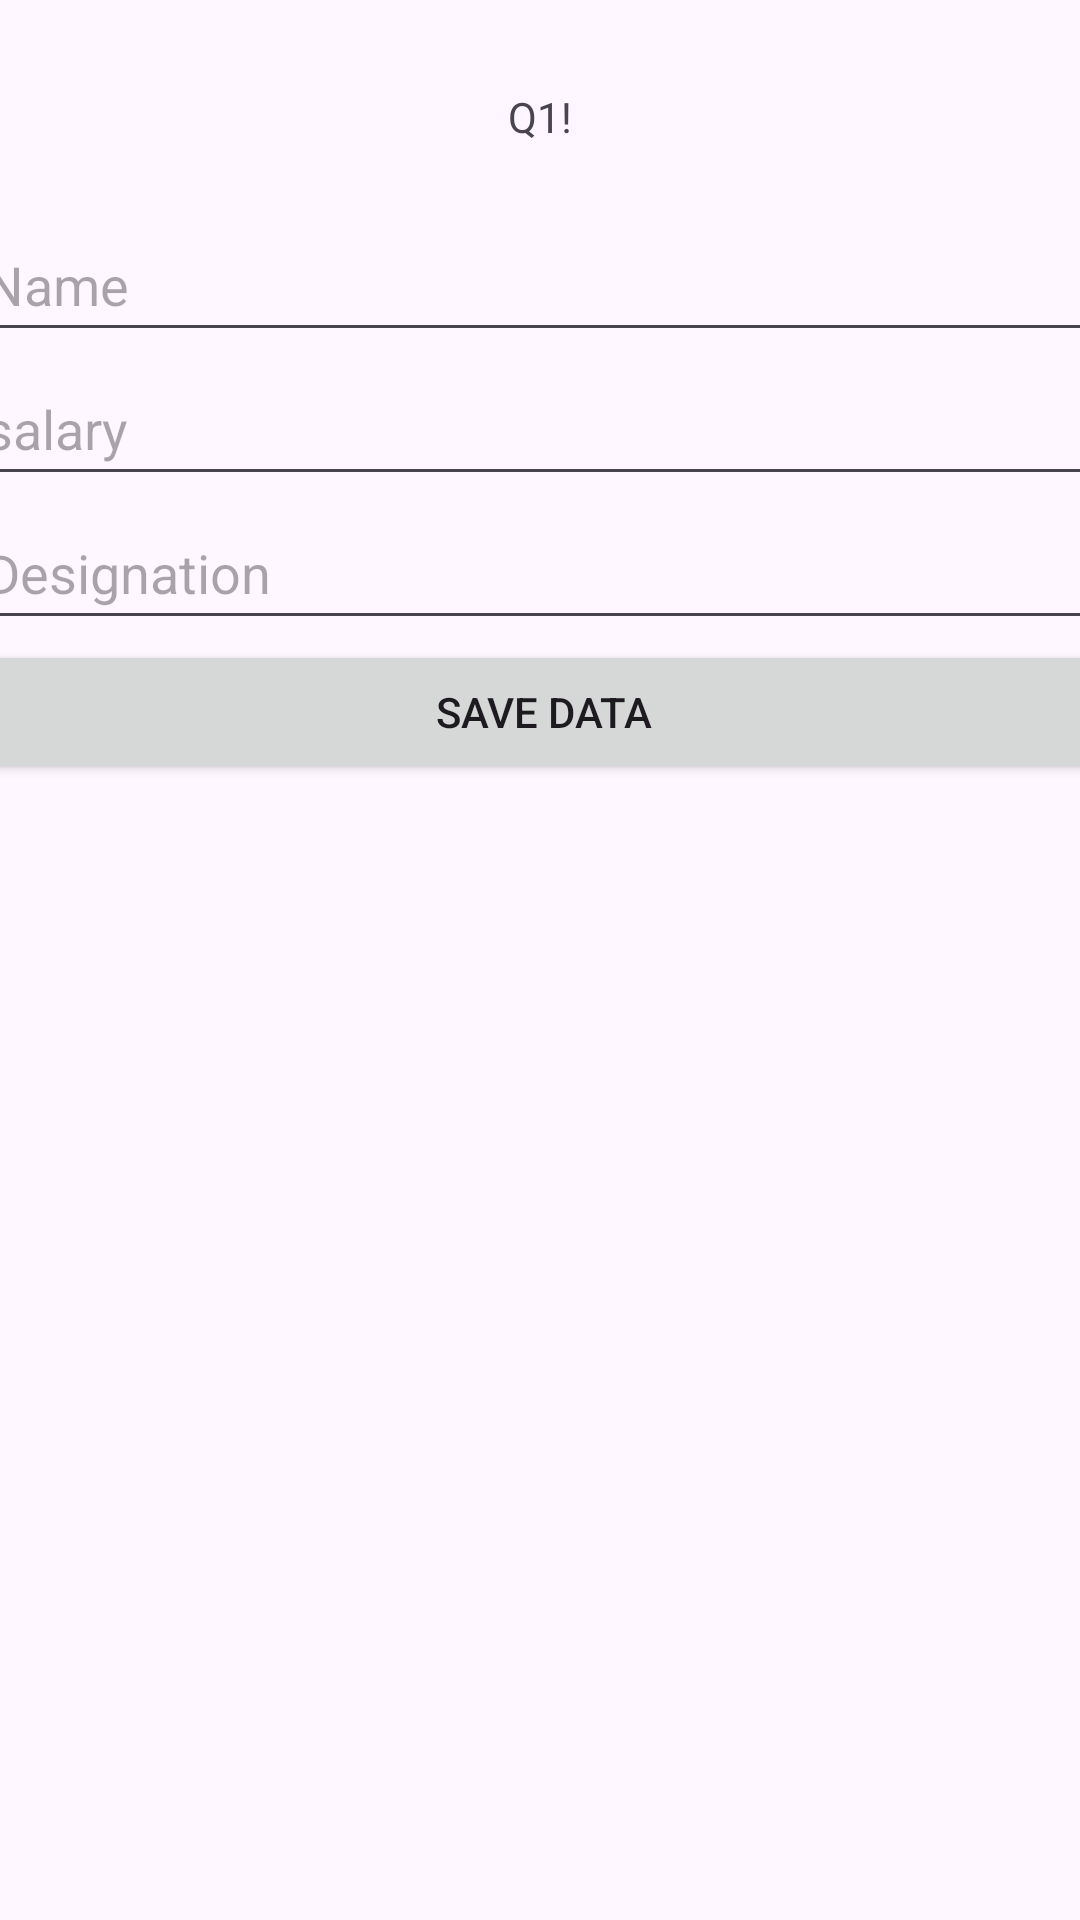

This screen was rendered from an Android layout file. Write that file and the resources it references.
<!-- AndroidManifest.xml: application theme Theme.PracticalAndroid -->
<!-- res/layout/activity_main.xml -->
<?xml version="1.0" encoding="utf-8"?>
<androidx.constraintlayout.widget.ConstraintLayout xmlns:android="http://schemas.android.com/apk/res/android"
    xmlns:app="http://schemas.android.com/apk/res-auto"
    xmlns:tools="http://schemas.android.com/tools"
    android:layout_width="match_parent"
    android:layout_height="match_parent"
    tools:context=".MainActivity">

    <TextView
        android:id="@+id/textView"
        android:layout_width="wrap_content"
        android:layout_height="wrap_content"
        android:text="Q1!"
        app:layout_constraintBottom_toBottomOf="parent"
        app:layout_constraintEnd_toEndOf="parent"
        app:layout_constraintStart_toStartOf="parent"
        app:layout_constraintTop_toTopOf="parent"
        app:layout_constraintVertical_bias="0.047" />

    <LinearLayout
        android:id="@+id/linearLayout"
        android:layout_width="381dp"
        android:layout_height="328dp"
        android:layout_marginStart="16dp"
        android:layout_marginTop="21dp"
        android:layout_marginEnd="14dp"
        android:orientation="vertical"
        app:layout_constraintEnd_toEndOf="parent"
        app:layout_constraintStart_toStartOf="parent"
        app:layout_constraintTop_toBottomOf="@+id/textView"
        tools:context=".MainActivity">

        <ImageView
            android:id="@+id/imageView"
            android:layout_width="match_parent"
            android:layout_height="wrap_content"
            tools:srcCompat="@tools:sample/avatars" />

        <EditText
            android:id="@+id/name"
            android:layout_width="match_parent"
            android:layout_height="wrap_content"
            android:ems="10"
            android:hint="@string/name"
            android:inputType="text"
            android:minHeight="48dp" />

        <EditText
            android:id="@+id/salay"
            android:layout_width="match_parent"
            android:layout_height="wrap_content"
            android:ems="10"
            android:hint="@string/salary"
            android:inputType="text"
            android:minHeight="48dp" />

        <EditText
            android:id="@+id/designation"
            android:layout_width="match_parent"
            android:layout_height="wrap_content"
            android:ems="10"
            android:hint="@string/designation"
            android:inputType="text"
            android:minHeight="48dp" />

        <Button
            android:id="@+id/savedata"
            android:layout_width="match_parent"
            android:layout_height="wrap_content"
            android:text="Save Data" />
    </LinearLayout>

    <androidx.recyclerview.widget.RecyclerView
        android:id="@+id/recyclerView"
        android:layout_width="392dp"
        android:layout_height="176dp"
        android:layout_marginStart="10dp"
        android:layout_marginTop="14dp"
        android:layout_marginEnd="10dp"
        android:layout_marginBottom="30dp"
        app:layout_constraintBottom_toTopOf="@+id/nextpage"
        app:layout_constraintEnd_toEndOf="parent"
        app:layout_constraintStart_toStartOf="parent"
        app:layout_constraintTop_toBottomOf="@+id/linearLayout" />

    <Button
        android:id="@+id/nextpage"
        android:layout_width="wrap_content"
        android:layout_height="wrap_content"
        android:layout_marginStart="167dp"
        android:layout_marginTop="213dp"
        android:layout_marginEnd="153dp"
        android:layout_marginBottom="55dp"
        android:text="@string/next_page"
        app:layout_constraintBottom_toBottomOf="parent"
        app:layout_constraintEnd_toEndOf="parent"
        app:layout_constraintStart_toStartOf="parent"
        app:layout_constraintTop_toBottomOf="@+id/linearLayout" />

</androidx.constraintlayout.widget.ConstraintLayout>
<!-- resources referenced by this layout -->
<resources>
  <string name="designation">Designation</string>
  <string name="name">Name</string>
  <string name="next_page">Next Page</string>
  <string name="salary">salary</string>
  <style name="Theme.PracticalAndroid" parent="Base.Theme.PracticalAndroid" />
  <style name="Base.Theme.PracticalAndroid" parent="Theme.Material3.DayNight.NoActionBar">
          
          
      </style>
</resources>
